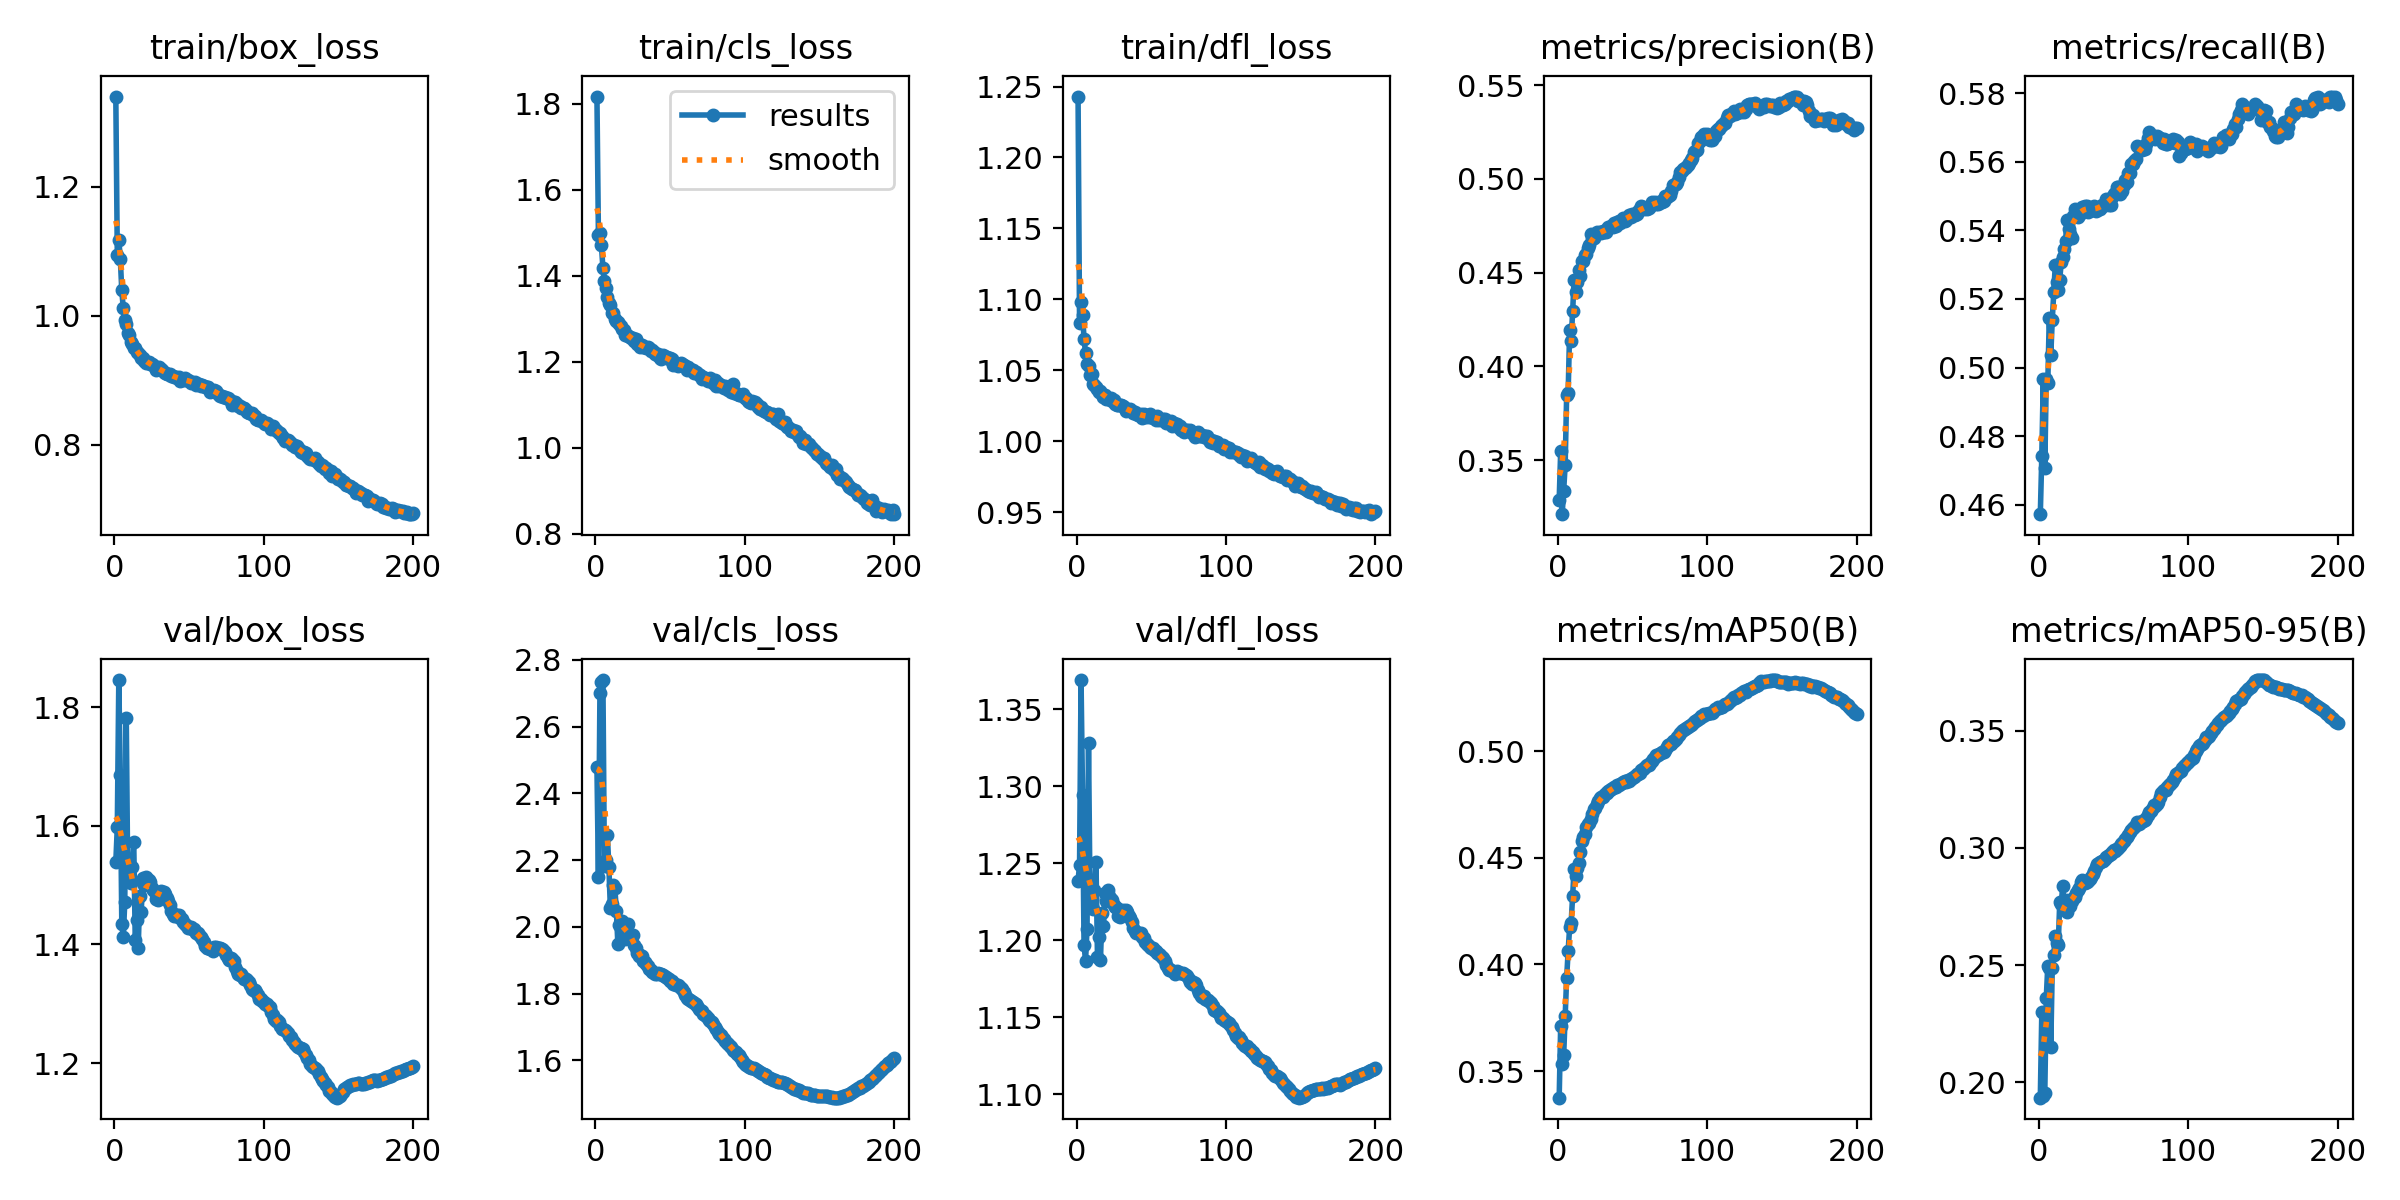

Values plotted in this chart, from the file beside it:
epoch, time, train/box_loss, train/cls_loss, train/dfl_loss, metrics/precision(B), metrics/recall(B), metrics/mAP50(B), metrics/mAP50-95(B), val/box_loss, val/cls_loss, val/dfl_loss, lr/pg0, lr/pg1, lr/pg2
1, 343.5, 1.34, 1.817, 1.243, 0.3289, 0.4573, 0.3375, 0.1935, 1.539, 2.48, 1.238, 0.003332, 0.003332, 0.003332
2, 687.8, 1.094, 1.493, 1.083, 0.3546, 0.4743, 0.3713, 0.2298, 1.598, 2.15, 1.249, 0.006665, 0.006665, 0.006665
3, 1051, 1.118, 1.5, 1.098, 0.3212, 0.4968, 0.3534, 0.1942, 1.846, 2.699, 1.369, 0.009996, 0.009996, 0.009996
4, 1404, 1.089, 1.471, 1.089, 0.3337, 0.4708, 0.3575, 0.1955, 1.686, 2.735, 1.294, 0.009994, 0.009994, 0.009994
5, 1758, 1.039, 1.418, 1.072, 0.3473, 0.4968, 0.3757, 0.2361, 1.435, 2.739, 1.197, 0.00999, 0.00999, 0.00999
6, 2112, 1.011, 1.388, 1.062, 0.3848, 0.4954, 0.3938, 0.2497, 1.413, 2.183, 1.186, 0.009985, 0.009985, 0.009985
7, 2468, 0.9927, 1.371, 1.054, 0.386, 0.5146, 0.4063, 0.2486, 1.472, 2.201, 1.207, 0.009978, 0.009978, 0.009978
8, 2823, 0.9868, 1.349, 1.053, 0.4194, 0.5036, 0.4174, 0.2149, 1.782, 2.274, 1.328, 0.00997, 0.00997, 0.00997
9, 3182, 0.9728, 1.337, 1.046, 0.4138, 0.5139, 0.4194, 0.2489, 1.51, 2.178, 1.228, 0.009961, 0.009961, 0.009961
10, 3541, 0.9707, 1.333, 1.047, 0.4293, 0.5219, 0.4323, 0.2544, 1.53, 2.055, 1.227, 0.009951, 0.009951, 0.009951
11, 3901, 0.9597, 1.313, 1.041, 0.4462, 0.5298, 0.4448, 0.2626, 1.503, 2.069, 1.221, 0.009939, 0.009939, 0.009939
12, 4263, 0.9556, 1.312, 1.039, 0.4399, 0.525, 0.4415, 0.2593, 1.531, 2.124, 1.232, 0.009926, 0.009926, 0.009926
13, 4626, 0.9497, 1.3, 1.038, 0.4449, 0.5227, 0.4451, 0.2584, 1.572, 2.117, 1.251, 0.009912, 0.009912, 0.009912
14, 4991, 0.9496, 1.295, 1.037, 0.4515, 0.5257, 0.4475, 0.2769, 1.408, 2.047, 1.189, 0.009897, 0.009897, 0.009897
15, 5353, 0.9431, 1.293, 1.035, 0.4483, 0.5307, 0.4524, 0.276, 1.442, 1.949, 1.202, 0.009881, 0.009881, 0.009881
16, 5685, 0.9417, 1.287, 1.036, 0.4562, 0.5321, 0.4578, 0.2837, 1.394, 2.005, 1.187, 0.009863, 0.009863, 0.009863
17, 6008, 0.939, 1.284, 1.034, 0.4561, 0.5345, 0.4599, 0.2745, 1.482, 1.997, 1.218, 0.009844, 0.009844, 0.009844
18, 6329, 0.9349, 1.275, 1.031, 0.4596, 0.5368, 0.4613, 0.2778, 1.454, 2.018, 1.209, 0.009825, 0.009825, 0.009825
19, 6652, 0.9342, 1.273, 1.033, 0.4597, 0.543, 0.4644, 0.2728, 1.513, 1.999, 1.23, 0.009803, 0.009803, 0.009803
20, 6974, 0.9302, 1.261, 1.03, 0.4633, 0.5405, 0.4659, 0.2766, 1.501, 1.962, 1.226, 0.009781, 0.009781, 0.009781
21, 7294, 0.9259, 1.261, 1.03, 0.4646, 0.5389, 0.4665, 0.2754, 1.514, 2.001, 1.232, 0.009758, 0.009758, 0.009758
22, 7614, 0.9288, 1.26, 1.03, 0.4705, 0.5377, 0.4682, 0.2773, 1.51, 2.009, 1.229, 0.009733, 0.009733, 0.009733
23, 7935, 0.928, 1.257, 1.03, 0.468, 0.5441, 0.4705, 0.2785, 1.509, 1.973, 1.226, 0.009707, 0.009707, 0.009707
24, 8258, 0.9248, 1.255, 1.029, 0.4683, 0.5461, 0.4726, 0.2791, 1.506, 1.963, 1.226, 0.00968, 0.00968, 0.00968
25, 8579, 0.9244, 1.255, 1.029, 0.4703, 0.5446, 0.4734, 0.2807, 1.495, 1.976, 1.223, 0.009652, 0.009652, 0.009652
26, 8901, 0.9242, 1.248, 1.026, 0.4718, 0.5438, 0.4751, 0.2821, 1.492, 1.946, 1.222, 0.009623, 0.009623, 0.009623
27, 9221, 0.9212, 1.252, 1.026, 0.4713, 0.5444, 0.4766, 0.2828, 1.489, 1.936, 1.221, 0.009593, 0.009593, 0.009593
28, 9540, 0.9158, 1.24, 1.025, 0.4719, 0.5452, 0.4779, 0.2855, 1.477, 1.922, 1.216, 0.009561, 0.009561, 0.009561
29, 9889, 0.919, 1.241, 1.026, 0.4711, 0.5468, 0.4783, 0.2862, 1.475, 1.913, 1.215, 0.009529, 0.009529, 0.009529
30, 10243, 0.9198, 1.234, 1.026, 0.4724, 0.5463, 0.4787, 0.2855, 1.482, 1.916, 1.217, 0.009495, 0.009495, 0.009495
31, 10597, 0.9171, 1.24, 1.025, 0.4715, 0.5471, 0.4794, 0.285, 1.489, 1.912, 1.219, 0.00946, 0.00946, 0.00946
32, 10917, 0.9152, 1.234, 1.024, 0.4716, 0.547, 0.4803, 0.2855, 1.489, 1.899, 1.219, 0.009425, 0.009425, 0.009425
33, 11238, 0.9124, 1.234, 1.021, 0.4732, 0.5452, 0.4805, 0.2857, 1.489, 1.894, 1.22, 0.009388, 0.009388, 0.009388
34, 11559, 0.911, 1.231, 1.022, 0.4742, 0.5463, 0.4813, 0.2866, 1.485, 1.89, 1.219, 0.00935, 0.00935, 0.00935
35, 11878, 0.9103, 1.234, 1.022, 0.4746, 0.546, 0.4816, 0.2878, 1.478, 1.883, 1.216, 0.009311, 0.009311, 0.009311
36, 12217, 0.9101, 1.232, 1.022, 0.4748, 0.546, 0.482, 0.2888, 1.474, 1.875, 1.214, 0.009271, 0.009271, 0.009271
37, 12572, 0.9102, 1.224, 1.022, 0.4741, 0.547, 0.4827, 0.2901, 1.467, 1.87, 1.212, 0.009229, 0.009229, 0.009229
38, 12928, 0.9063, 1.226, 1.02, 0.4765, 0.5456, 0.4831, 0.292, 1.456, 1.865, 1.208, 0.009187, 0.009187, 0.009187
39, 13289, 0.9063, 1.222, 1.021, 0.4748, 0.546, 0.4831, 0.2929, 1.451, 1.862, 1.206, 0.009144, 0.009144, 0.009144
40, 13652, 0.9055, 1.219, 1.02, 0.477, 0.5465, 0.4838, 0.2936, 1.449, 1.859, 1.205, 0.0091, 0.0091, 0.0091
41, 13981, 0.9056, 1.215, 1.018, 0.4775, 0.5462, 0.484, 0.2941, 1.448, 1.86, 1.205, 0.009055, 0.009055, 0.009055
42, 14320, 0.9029, 1.218, 1.019, 0.4768, 0.5473, 0.4844, 0.2943, 1.45, 1.861, 1.205, 0.009008, 0.009008, 0.009008
43, 14680, 0.9047, 1.208, 1.019, 0.478, 0.5471, 0.4849, 0.2945, 1.45, 1.859, 1.204, 0.008961, 0.008961, 0.008961
44, 15036, 0.8985, 1.205, 1.016, 0.4793, 0.5478, 0.4857, 0.2954, 1.445, 1.859, 1.202, 0.008913, 0.008913, 0.008913
45, 15392, 0.9022, 1.215, 1.019, 0.4775, 0.5492, 0.4858, 0.296, 1.443, 1.857, 1.201, 0.008864, 0.008864, 0.008864
46, 15740, 0.9005, 1.214, 1.017, 0.4782, 0.5477, 0.4855, 0.2964, 1.438, 1.854, 1.199, 0.008814, 0.008814, 0.008814
47, 16063, 0.9032, 1.21, 1.018, 0.4797, 0.5475, 0.4863, 0.2971, 1.435, 1.851, 1.198, 0.008763, 0.008763, 0.008763
48, 16385, 0.8999, 1.212, 1.017, 0.4806, 0.5475, 0.4861, 0.2974, 1.432, 1.848, 1.197, 0.008711, 0.008711, 0.008711
49, 16705, 0.9005, 1.205, 1.019, 0.4795, 0.5496, 0.4867, 0.2983, 1.429, 1.843, 1.195, 0.008658, 0.008658, 0.008658
50, 17024, 0.8994, 1.208, 1.017, 0.4811, 0.5507, 0.4875, 0.2989, 1.429, 1.838, 1.195, 0.008605, 0.008605, 0.008605
51, 17342, 0.8956, 1.205, 1.016, 0.4811, 0.5508, 0.4877, 0.2987, 1.429, 1.836, 1.195, 0.00855, 0.00855, 0.00855
52, 17665, 0.8967, 1.191, 1.017, 0.4807, 0.5525, 0.4885, 0.2996, 1.426, 1.829, 1.194, 0.008495, 0.008495, 0.008495
53, 17994, 0.8963, 1.196, 1.015, 0.4813, 0.5526, 0.489, 0.3001, 1.425, 1.828, 1.193, 0.008439, 0.008439, 0.008439
54, 18348, 0.8978, 1.197, 1.018, 0.4832, 0.5504, 0.4892, 0.3006, 1.422, 1.827, 1.192, 0.008381, 0.008381, 0.008381
55, 18698, 0.8932, 1.189, 1.015, 0.4841, 0.5515, 0.4899, 0.3015, 1.419, 1.825, 1.191, 0.008323, 0.008323, 0.008323
56, 19048, 0.8944, 1.192, 1.016, 0.4857, 0.5515, 0.491, 0.3021, 1.419, 1.822, 1.19, 0.008265, 0.008265, 0.008265
57, 19402, 0.8936, 1.198, 1.015, 0.4851, 0.5533, 0.4916, 0.303, 1.416, 1.817, 1.189, 0.008205, 0.008205, 0.008205
58, 19757, 0.8908, 1.195, 1.016, 0.484, 0.5545, 0.4922, 0.3037, 1.413, 1.814, 1.188, 0.008145, 0.008145, 0.008145
59, 20115, 0.8922, 1.193, 1.016, 0.4846, 0.5542, 0.4931, 0.3046, 1.409, 1.804, 1.186, 0.008084, 0.008084, 0.008084
60, 20475, 0.8904, 1.19, 1.013, 0.4841, 0.5568, 0.4932, 0.3057, 1.404, 1.796, 1.184, 0.008022, 0.008022, 0.008022
... 140 more rows
